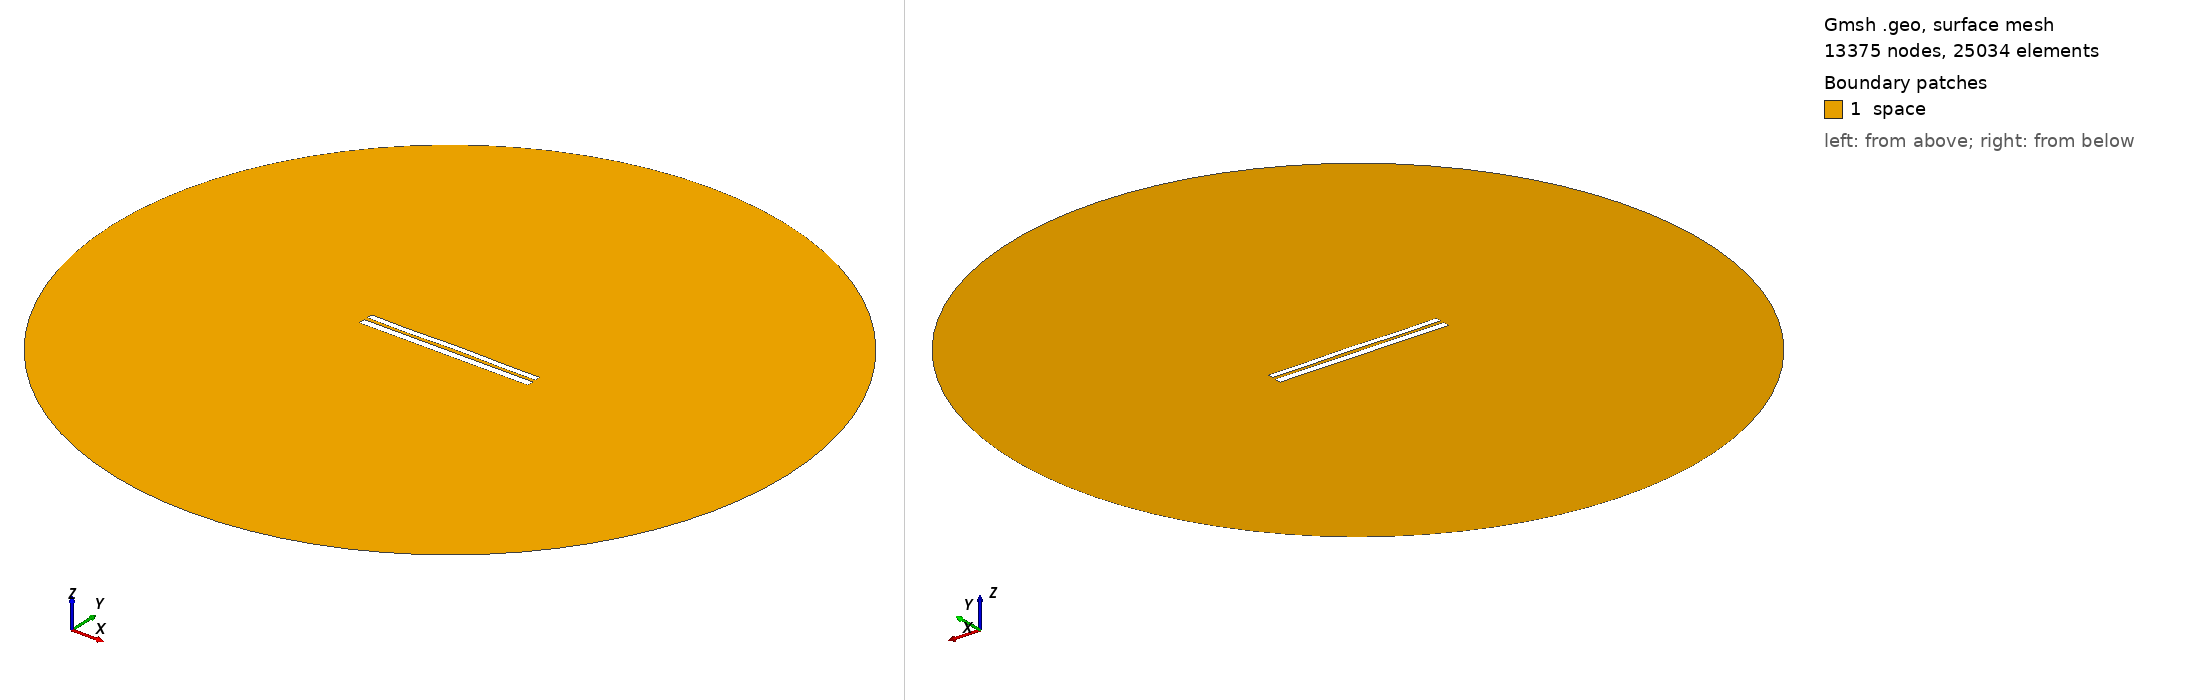

Gmsh geometry script, surface-meshed: 13375 nodes, 25034 surface elements. Boundary patches (legend numbers): 1 space. Left view from above one corner, right view from below the opposite corner. Legend entries are the model's physical surfaces. The drawing asked Gmsh for element sizes between 1% and 20% of the model's largest extent; the script's own settings can give other sizes.

=== 7706.geo (drawn) ===
//---------------------------------------
// Geometry kernel
//---------------------------------------

SetFactory("OpenCASCADE");



//---------------------------------------
// Parameters of the geometry
//---------------------------------------

// Overetch of the upper plate
overetch = 0.25;

// Distance between the plates
distance = 2.0;

// Discretization over the x axis (for the deformation)
nx = 50; 

// Length of the plate
L = 100 - overetch; 

// Number of modes
n = 4; 

// 1st mode coefficient
coeff(1) = -0.075;
beta(1) = 0.596864 * 3.1415926535 / L;

// 2nd mode coefficient
coeff(2) = 0.07499999999999998;
beta(2) = 1.49418 * 3.1415926535 / L;

// 3rd mode coefficient
coeff(3) = -0.075;
beta(3) = 2.50025 * 3.1415926535 / L;

// 4th mode coefficient
coeff(4) = -0.15;
beta(4) = 3.49999 * 3.1415926535 / L;



//---------------------------------------
// Upper plate (deformed rectangle)
//---------------------------------------

// Coordiantes of the upper plate
xmin = -50;
xmax = 50 - overetch;

// Height of the upper plate
yheight = 4 - 2 * overetch;

// Indexes of the points
UpperID[] = {};
LowerID[] = {};
LeftID[] = {};
RightID[] = {};

// Point index
p = 1;

// Horizontal edges
For i In {1:nx}
    x = xmin + (i-1)*(xmax - xmin)/(nx-1);

    y_bottom = distance / 2 + overetch;
    For j In {1:n}
        C = (Cosh(beta(j)*L) + Cos(beta(j)*L)) / (Sinh(beta(j)*L) + Sin(beta(j)*L));
        y_bottom  = y_bottom + coeff(j) * (Cosh(beta(j)*(x+50)) - Cos(beta(j)*(x+50)) - C * (Sinh(beta(j)*(x+50)) - Sin(beta(j)*(x+50))));
    EndFor

    y_top = y_bottom + yheight;

    Point(p) = {x, y_top, 0, 1.0};
    UpperID[i] = p;
    p = p + 1;

    Point(p) = {x, y_bottom, 0, 1.0};
    LowerID[i] = p;
    p = p + 1;
EndFor

// Create point lists
UpperPts[] = {}; LowerPts[] = {};
For i In {1:nx}
  UpperPts[] += {UpperID[i]};
  LowerPts[] += {LowerID[i]};
EndFor

// Build splines
Spline(1) = {UpperPts[]};
Spline(2) = {LowerPts[]};
Line(3) = {LowerPts[nx-1], UpperPts[nx-1]};
Line(4) = {LowerPts[0], UpperPts[0]};

// Build the plane surface
Curve Loop(1) = {2, 3, -1, -4};
Plane Surface(1) = {1};



//---------------------------------------
// Lower plate (rectangle)
//---------------------------------------

// Vertices
Point(1001) = {-50, -1, 0, 1.0};
Point(1002) = { 50, -1, 0, 1.0};
Point(1003) = { 50,  -5, 0, 1.0};
Point(1004) = {-50,  -5, 0, 1.0};

// Edges
Line(5) = {1001, 1002};
Line(6) = {1002, 1003};
Line(7) = {1003, 1004};
Line(8) = {1004, 1001};

// Plane surface
Line Loop(2) = {5, 6, 7, 8};
Plane Surface(2) = {2}; 



//---------------------------------------
// Outer (fictious) boundary
//---------------------------------------

// Points
Point(1005) = {0, 0, 0};       // Center
Point(1006) = {200, 0, 0};     // Start point
Point(1007) = {0, 200, 0};     // 90 degrees
Point(1008) = {-200, 0, 0};    // 180 degrees
Point(1009) = {0, -200, 0};    // 270 degrees

// Circle arcs (each needs start, center, end)
Circle(9) = {1006, 1005, 1007};
Circle(10) = {1007, 1005, 1008};
Circle(11) = {1008, 1005, 1009};
Circle(12) = {1009, 1005, 1006};

// Plane surface for the entire domain
Curve Loop(3) = {9, 10, 11, 12};
Surface(3) = {3};

// Subtract the plates from the whole domain to obtain the actual domain where we want to solve the equations
BooleanDifference{ Surface{3}; Delete; }{ Surface{1}; Surface{2}; Delete; }




//---------------------------------------
// Transfinite Lines/Curves
//---------------------------------------

// Set the number of points on the boundaries
r = 7;

// Plates
Transfinite Curve {1, 2} = 50*r Using Progression 1;
Transfinite Curve {3, 4} = 2*r Using Progression 1;
Transfinite Line {5, 7} = 50*r Using Progression 1;
Transfinite Line {6, 8} = 2*r Using Progression 1;

// Outer boundary
Transfinite Line {9, 10, 11, 12} = 20 Using Progression 1;



//---------------------------------------
// Physical groups
//---------------------------------------                

// Physical curves (boundaries)
Physical Line("force_segment", 10) = {2};
Physical Line("upper_plate", 11) = {1, 3, 4};
Physical Line("lower_plate", 12) = {5, 6, 7, 8};
Physical Line("boundary", 20) = {9, 10, 11, 12};

// Physical Surfaces
Physical Surface("space", 30) = {3};



//---------------------------------------
// 6. Generate the Mesh
//---------------------------------------

// 2D mesh generation
Mesh 2;
